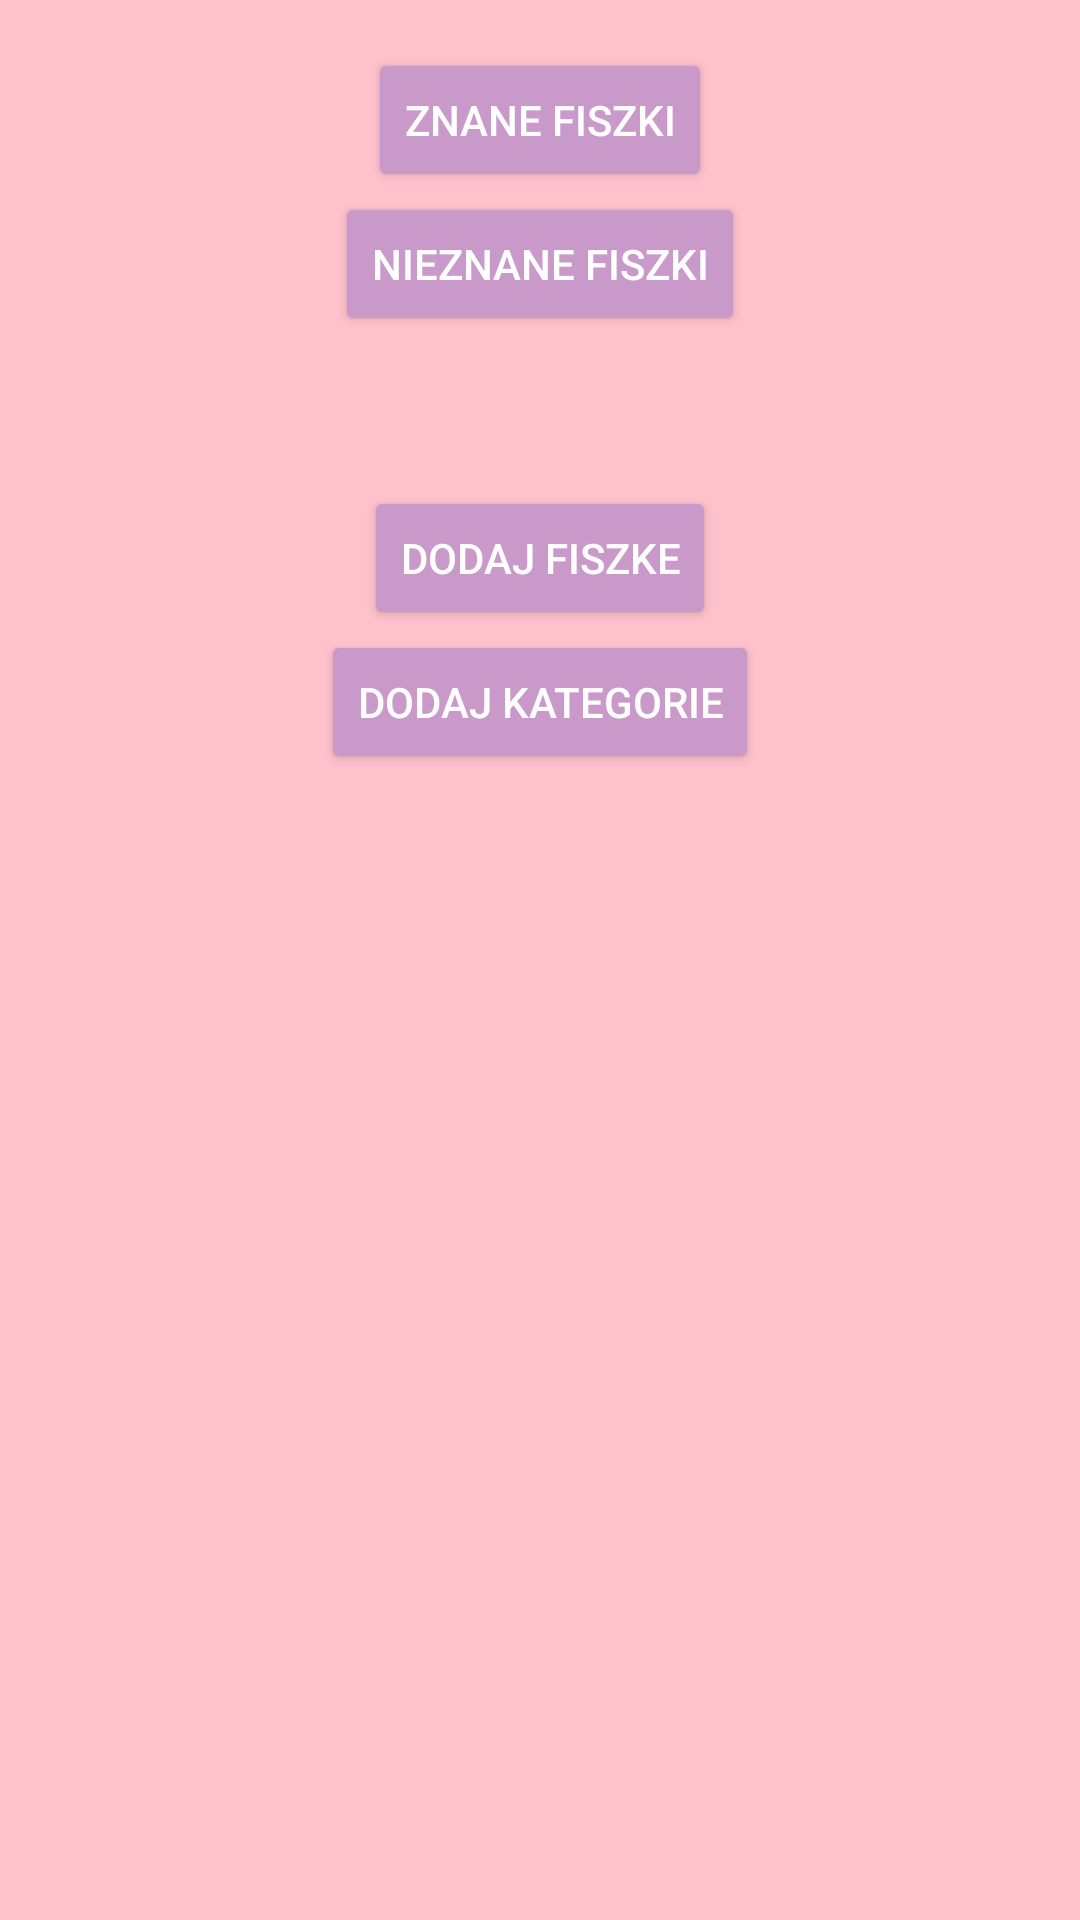

Android layout source for this screen:
<!-- AndroidManifest.xml: application theme PatrycjaTheme -->
<!-- res/layout/activity_main.xml -->
<?xml version="1.0" encoding="utf-8"?>
<RelativeLayout xmlns:android="http://schemas.android.com/apk/res/android"
    android:layout_width="match_parent"
    android:layout_height="match_parent"
    android:padding="16dp" >

    <Button
        android:id="@+id/button_known_flashcards"
        android:layout_width="wrap_content"
        android:layout_height="wrap_content"
        android:layout_centerHorizontal="true"
        android:text="znane fiszki" />

    <Button
        android:id="@+id/button_unknown_flashcards"
        android:layout_width="wrap_content"
        android:layout_height="wrap_content"
        android:layout_below="@id/button_known_flashcards"
        android:layout_centerHorizontal="true"
        android:text="nieznane fiszki" />

    <Button
        android:id="@+id/button_add_flashcard"
        android:layout_width="wrap_content"
        android:layout_height="wrap_content"
        android:layout_below="@id/button_unknown_flashcards"
        android:layout_marginTop="50dp"
        android:layout_centerHorizontal="true"
        android:text="dodaj fiszke" />

    <Button
        android:id="@+id/button_add_category"
        android:layout_width="wrap_content"
        android:layout_height="wrap_content"
        android:layout_below="@id/button_add_flashcard"
        android:layout_centerHorizontal="true"
        android:text="dodaj kategorie" />

</RelativeLayout>
<!-- resources referenced by this layout -->
<resources>
  <style name="PatrycjaTheme" parent="Theme.AppCompat.Light.DarkActionBar">
          <item name="colorPrimary">@color/colorPrincessDarkPink</item>
          <item name="colorPrimaryDark">@color/colorWhite</item>
          <item name="colorAccent">@color/colorPrincessLightPurple</item>
          <item name="buttonStyle">@style/Widget.AppCompat.Button.Colored</item>
          <item name="android:windowBackground">@color/colorPrincessLightPink</item>
          <item name="colorBackgroundFloating">@color/colorPrincessLightPink</item>
          <item name="android:textColor">@color/colorWhite</item>
          <item name="android:textColorHint">@color/colorWhite</item>
      </style>
  <color name="colorPrincessDarkPink">#FF6289</color>
  <color name="colorWhite">#FFFFFF</color>
  <color name="colorPrincessLightPurple">#C999C9</color>
  <color name="colorPrincessLightPink">#FFC2CD</color>
</resources>
